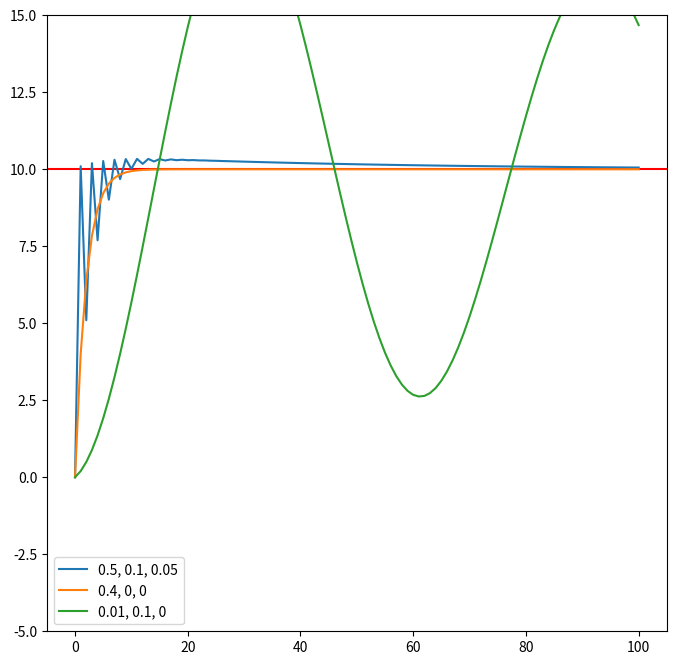

Recreate this plot in Python.
dt = 0.1
iterations = 100

def pid_data(kp,ki,kd):
    integral = 0
    priorerror = 0

    current = 0
    array = [current]
    goal = 10
    for i in range(iterations):
        error = goal - current

        integral += dt * error
        differential = (error- priorerror)/dt
        priorerror = error

        change = kp * error + ki * integral + kd * differential
        current += change
        array.append(current)
    return array



#Add a new array for a new line
pid_settings = [[0.5, 0.1, 0.05], 
                [0.4 ,0,0],
                [0.01,0.1,0],
                ]





import matplotlib.pyplot as plt

plt.figure(figsize=(8,8))
plt.axhline(y=10, color='r', linestyle='-')

for i in pid_settings:
    plt.plot(pid_data(i[0],i[1],i[2]), label = f'{i[0]}, {i[1]}, {i[2]}')

plt.ylim(-5,15)
plt.legend()

plt.show()